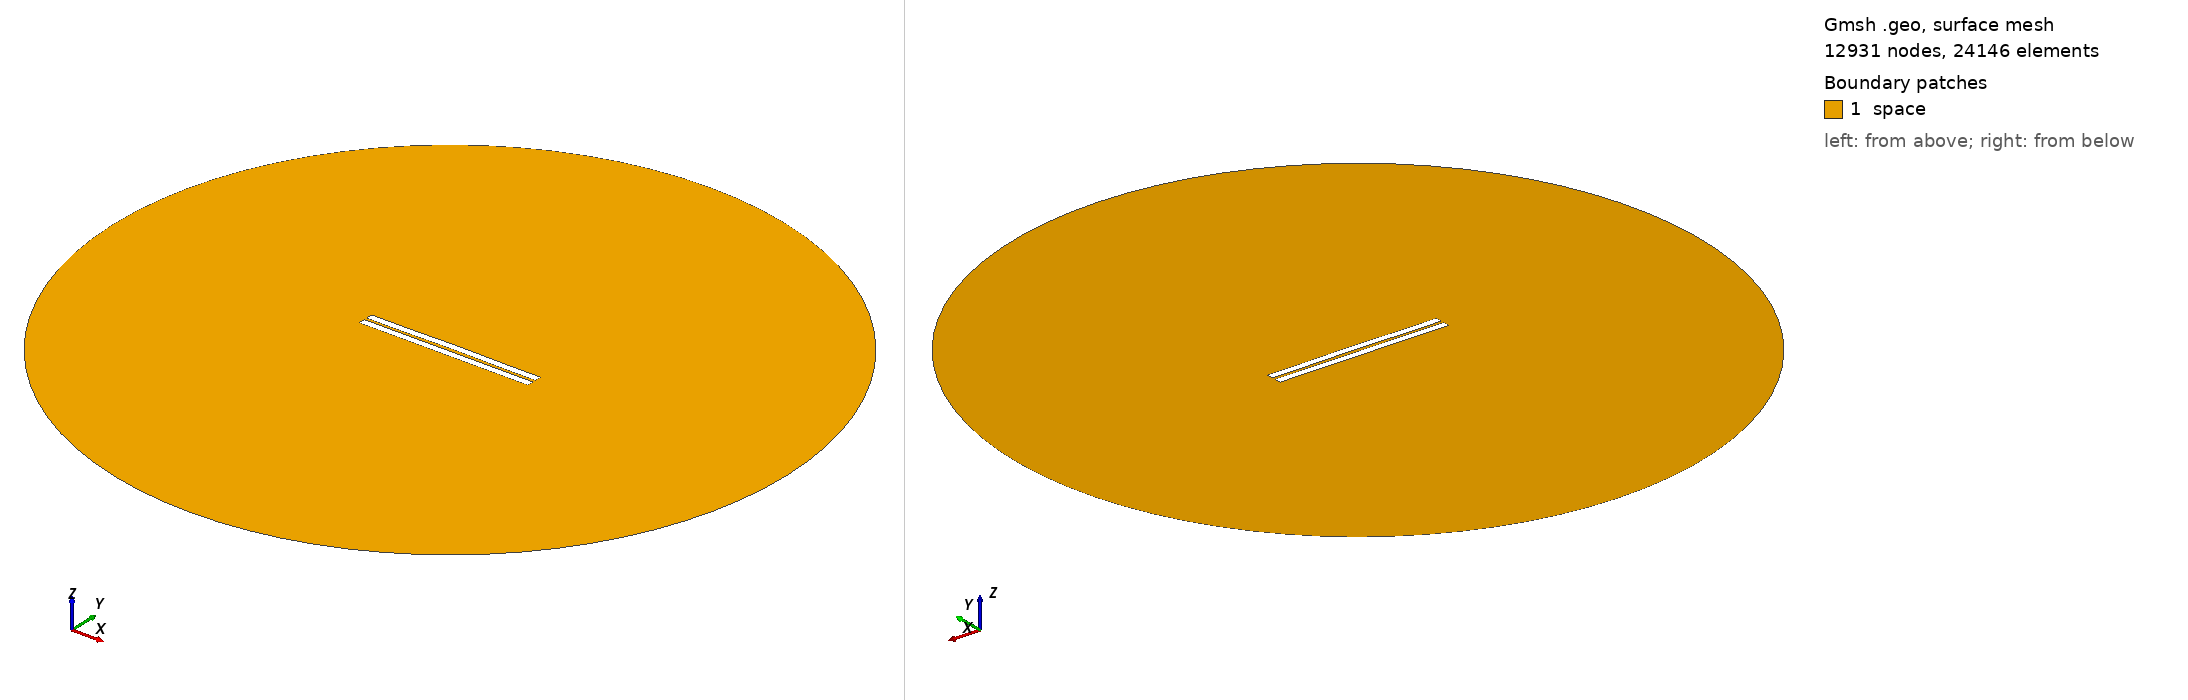

Gmsh geometry script, surface-meshed: 12931 nodes, 24146 surface elements. Boundary patches (legend numbers): 1 space. Left view from above one corner, right view from below the opposite corner. Legend entries are the model's physical surfaces. The drawing asked Gmsh for element sizes between 1% and 20% of the model's largest extent; the script's own settings can give other sizes.

=== 612.geo (drawn) ===
//---------------------------------------
// Geometry kernel
//---------------------------------------

SetFactory("OpenCASCADE");



//---------------------------------------
// Parameters of the geometry
//---------------------------------------

// Overetch of the upper plate
overetch = 0.0;

// Distance between the plates
distance = 1.5;

// Discretization over the x axis (for the deformation)
nx = 50; 

// Length of the plate
L = 100 - overetch; 

// Number of modes
n = 4; 

// 1st mode coefficient
coeff(1) = 0.15;
beta(1) = 0.596864 * 3.1415926535 / L;

// 2nd mode coefficient
coeff(2) = 0.15;
beta(2) = 1.49418 * 3.1415926535 / L;

// 3rd mode coefficient
coeff(3) = 0.0;
beta(3) = 2.50025 * 3.1415926535 / L;

// 4th mode coefficient
coeff(4) = -0.075;
beta(4) = 3.49999 * 3.1415926535 / L;



//---------------------------------------
// Upper plate (deformed rectangle)
//---------------------------------------

// Coordiantes of the upper plate
xmin = -50;
xmax = 50 - overetch;

// Height of the upper plate
yheight = 4 - 2 * overetch;

// Indexes of the points
UpperID[] = {};
LowerID[] = {};
LeftID[] = {};
RightID[] = {};

// Point index
p = 1;

// Horizontal edges
For i In {1:nx}
    x = xmin + (i-1)*(xmax - xmin)/(nx-1);

    y_bottom = distance / 2 + overetch;
    For j In {1:n}
        C = (Cosh(beta(j)*L) + Cos(beta(j)*L)) / (Sinh(beta(j)*L) + Sin(beta(j)*L));
        y_bottom  = y_bottom + coeff(j) * (Cosh(beta(j)*(x+50)) - Cos(beta(j)*(x+50)) - C * (Sinh(beta(j)*(x+50)) - Sin(beta(j)*(x+50))));
    EndFor

    y_top = y_bottom + yheight;

    Point(p) = {x, y_top, 0, 1.0};
    UpperID[i] = p;
    p = p + 1;

    Point(p) = {x, y_bottom, 0, 1.0};
    LowerID[i] = p;
    p = p + 1;
EndFor

// Create point lists
UpperPts[] = {}; LowerPts[] = {};
For i In {1:nx}
  UpperPts[] += {UpperID[i]};
  LowerPts[] += {LowerID[i]};
EndFor

// Build splines
Spline(1) = {UpperPts[]};
Spline(2) = {LowerPts[]};
Line(3) = {LowerPts[nx-1], UpperPts[nx-1]};
Line(4) = {LowerPts[0], UpperPts[0]};

// Build the plane surface
Curve Loop(1) = {2, 3, -1, -4};
Plane Surface(1) = {1};



//---------------------------------------
// Lower plate (rectangle)
//---------------------------------------

// Vertices
Point(1001) = {-50, -1, 0, 1.0};
Point(1002) = { 50, -1, 0, 1.0};
Point(1003) = { 50,  -5, 0, 1.0};
Point(1004) = {-50,  -5, 0, 1.0};

// Edges
Line(5) = {1001, 1002};
Line(6) = {1002, 1003};
Line(7) = {1003, 1004};
Line(8) = {1004, 1001};

// Plane surface
Line Loop(2) = {5, 6, 7, 8};
Plane Surface(2) = {2}; 



//---------------------------------------
// Outer (fictious) boundary
//---------------------------------------

// Points
Point(1005) = {0, 0, 0};       // Center
Point(1006) = {200, 0, 0};     // Start point
Point(1007) = {0, 200, 0};     // 90 degrees
Point(1008) = {-200, 0, 0};    // 180 degrees
Point(1009) = {0, -200, 0};    // 270 degrees

// Circle arcs (each needs start, center, end)
Circle(9) = {1006, 1005, 1007};
Circle(10) = {1007, 1005, 1008};
Circle(11) = {1008, 1005, 1009};
Circle(12) = {1009, 1005, 1006};

// Plane surface for the entire domain
Curve Loop(3) = {9, 10, 11, 12};
Surface(3) = {3};

// Subtract the plates from the whole domain to obtain the actual domain where we want to solve the equations
BooleanDifference{ Surface{3}; Delete; }{ Surface{1}; Surface{2}; Delete; }




//---------------------------------------
// Transfinite Lines/Curves
//---------------------------------------

// Set the number of points on the boundaries
r = 7;

// Plates
Transfinite Curve {1, 2} = 50*r Using Progression 1;
Transfinite Curve {3, 4} = 2*r Using Progression 1;
Transfinite Line {5, 7} = 50*r Using Progression 1;
Transfinite Line {6, 8} = 2*r Using Progression 1;

// Outer boundary
Transfinite Line {9, 10, 11, 12} = 20 Using Progression 1;



//---------------------------------------
// Physical groups
//---------------------------------------                

// Physical curves (boundaries)
Physical Line("force_segment", 10) = {2};
Physical Line("upper_plate", 11) = {1, 3, 4};
Physical Line("lower_plate", 12) = {5, 6, 7, 8};
Physical Line("boundary", 20) = {9, 10, 11, 12};

// Physical Surfaces
Physical Surface("space", 30) = {3};



//---------------------------------------
// 6. Generate the Mesh
//---------------------------------------

// 2D mesh generation
Mesh 2;
